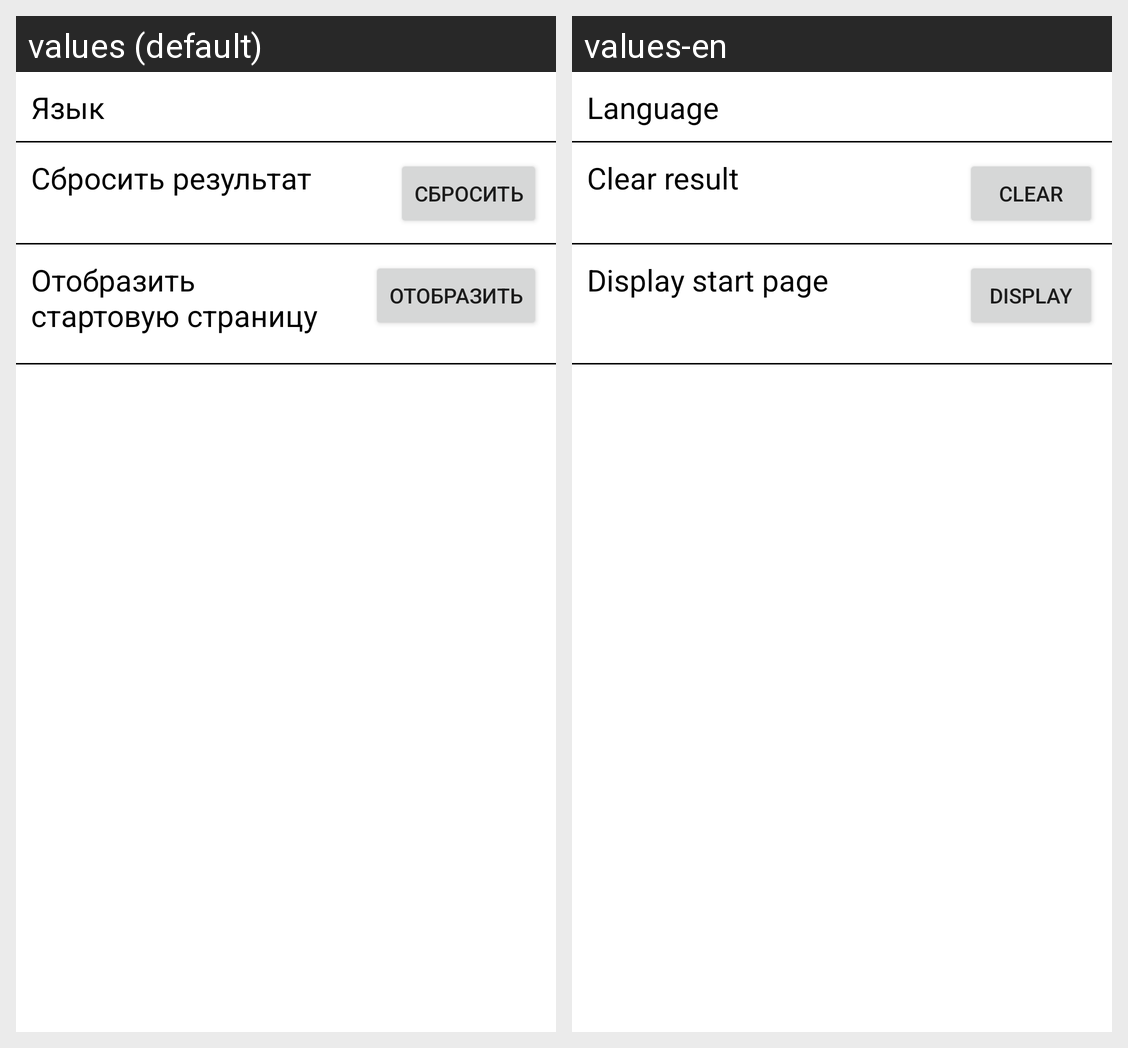

The Android screen above is rendered under two locales of the same app. Produce the string resources it draws, with the default and per-locale values.
Android screen res/layout/activity_settings.xml rendered under 2 locales, left to right: values (default), values-en. Device: Nexus 5 (rendered at 1080×1920; each locale shown at half size, 540×960, under a caption strip naming it); theme Theme.OPD.
Strings drawn on this screen, with the default value and each locale's value (text and hints the layout hard-codes, and strings that could not be matched under every locale, appear in the picture but are not listed):

settings_first
  values: Язык
  values-en: Language

last_res_drop
  values: Сбросить результат
  values-en: Clear result

drop
  values: Сбросить
  values-en: Clear

settings2
  values: Отобразить стартовую страницу
  values-en: Display start page

settings3
  values: Отобразить
  values-en: Display
